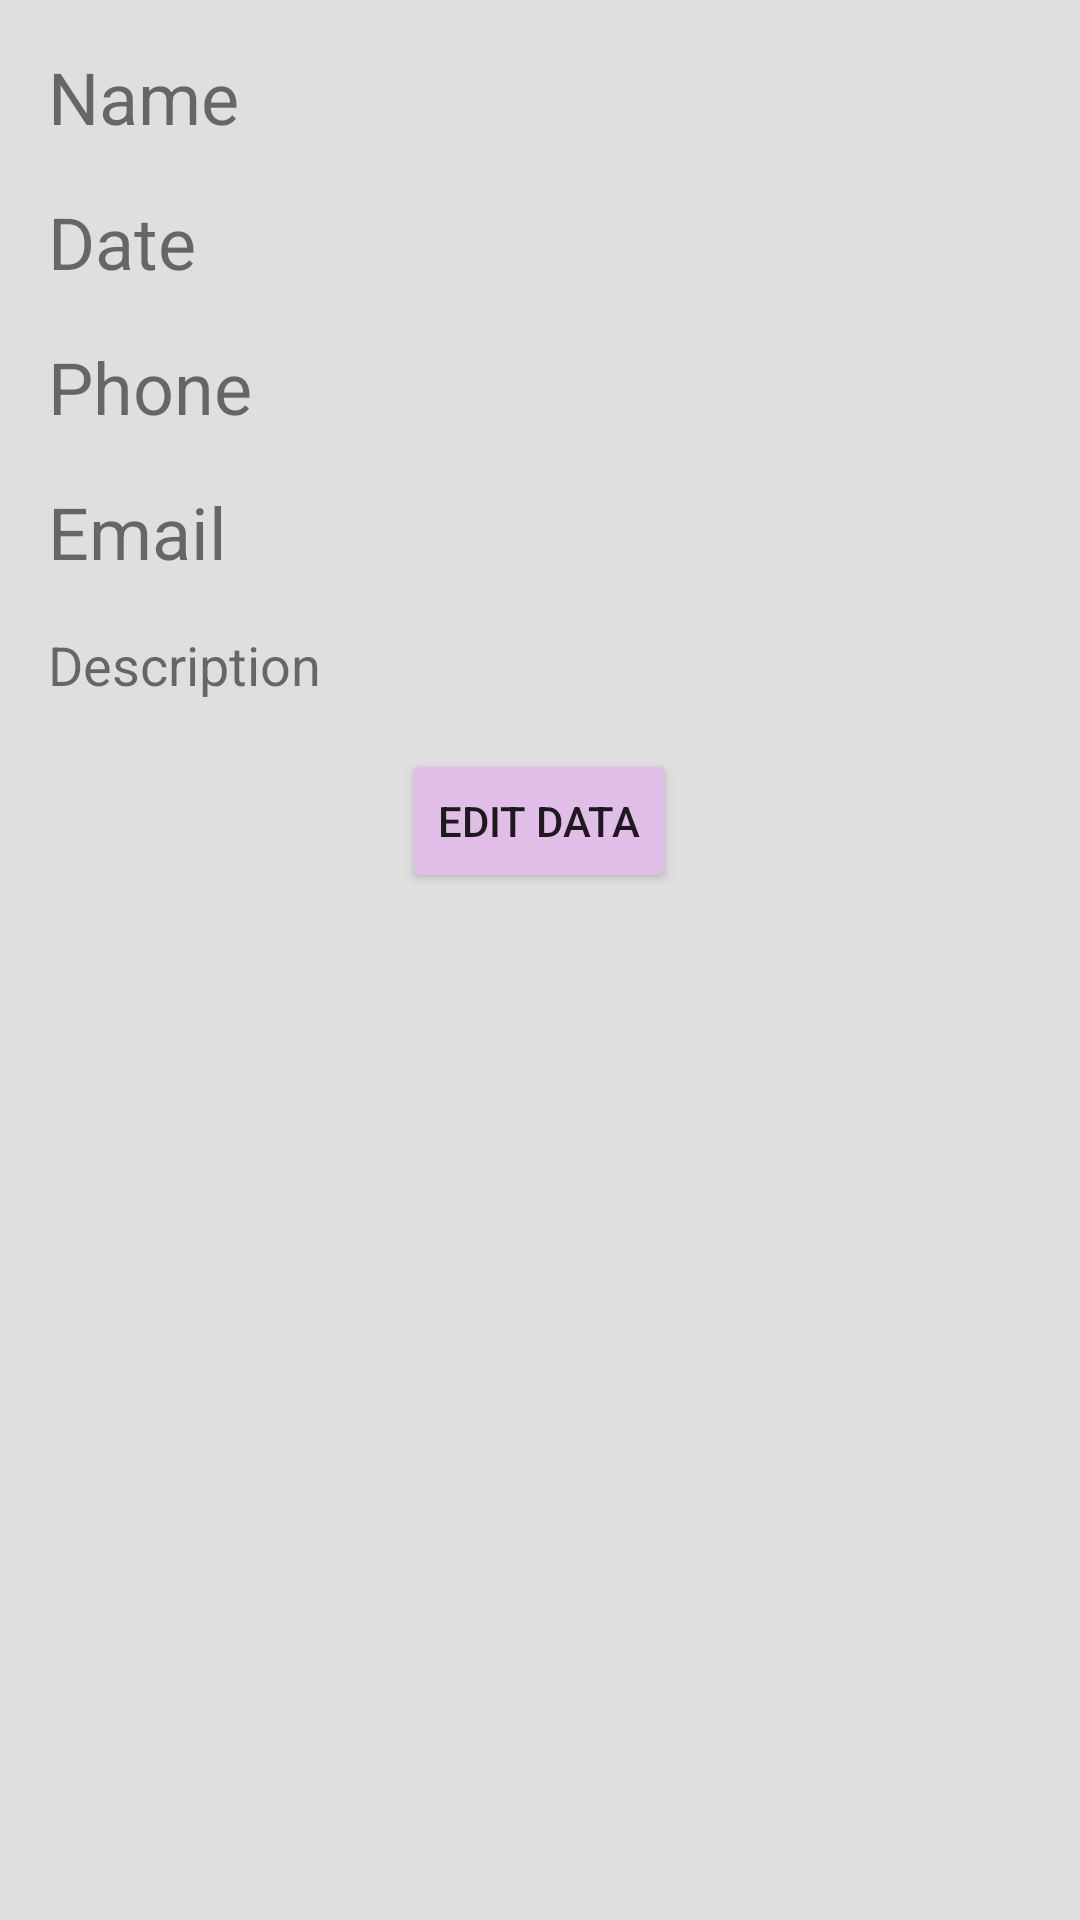

Write the Android layout XML for this screen, with the resource values it uses.
<!-- AndroidManifest.xml: application theme AppTheme -->
<!-- res/layout/activity_confirmar_datos.xml -->
<?xml version="1.0" encoding="utf-8"?>
<RelativeLayout xmlns:android="http://schemas.android.com/apk/res/android"
    xmlns:tools="http://schemas.android.com/tools"
    android:id="@+id/activity_confirmar_datos"
    android:layout_width="match_parent"
    android:layout_height="match_parent"
    android:padding="@dimen/activity_vertical_margin"
    android:background="@color/colorDivider"
    tools:context="com.lperdomoduran.contactsaver.ConfirmarDatos">


    <LinearLayout
        android:layout_width="match_parent"
        android:layout_height="match_parent"
        android:orientation="vertical">

        <TextView
            android:id="@+id/tvName"
            android:layout_width="match_parent"
            android:layout_height="wrap_content"
            android:text="@string/form_username"
            android:textSize="@dimen/text_size_confirm"
            android:layout_marginBottom="@dimen/activity_vertical_margin"/>

        <TextView
            android:id="@+id/tvBirthday"
            android:layout_width="match_parent"
            android:layout_height="wrap_content"
            android:text="Date"
            android:textSize="@dimen/text_size_confirm"
            android:layout_marginBottom="@dimen/activity_vertical_margin"/>

        <TextView
            android:id="@+id/tvPhone"
            android:layout_width="match_parent"
            android:layout_height="wrap_content"
            android:text="@string/form_phone"
            android:textSize="@dimen/text_size_confirm"
            android:layout_marginBottom="@dimen/activity_vertical_margin"/>

        <TextView
            android:id="@+id/tvEmail"
            android:layout_width="match_parent"
            android:layout_height="wrap_content"
            android:text="@string/form_email"
            android:textSize="@dimen/text_size_confirm"
            android:layout_marginBottom="@dimen/activity_vertical_margin"/>

        <TextView
            android:id="@+id/tvDescription"
            android:layout_width="match_parent"
            android:layout_height="wrap_content"
            android:text="@string/form_description"
            android:textSize="@dimen/text_size_confirm2"
            android:layout_marginBottom="@dimen/activity_vertical_margin"/>

        <Button
            android:text="@string/editar_datos"
            android:layout_width="wrap_content"
            android:layout_height="wrap_content"
            android:id="@+id/btnEditarDatos"
            android:layout_gravity="center"/>
    </LinearLayout>
</RelativeLayout>
<!-- resources referenced by this layout -->
<resources>
  <color name="colorDivider">#dfdfdf</color>
  <dimen name="activity_vertical_margin">16dp</dimen>
  <dimen name="text_size_confirm">24sp</dimen>
  <dimen name="text_size_confirm2">18sp</dimen>
  <string name="editar_datos">Edit Data</string>
  <string name="form_description">Description</string>
  <string name="form_email">Email</string>
  <string name="form_phone">Phone</string>
  <string name="form_username">Name</string>
  <style name="AppTheme" parent="Theme.AppCompat.Light.DarkActionBar">
          
          <item name="colorPrimary">@color/colorPrimary</item>
          <item name="colorPrimaryDark">@color/colorPrimaryDark</item>
          <item name="colorAccent">@color/colorAccent</item>
  
          <item name="colorButtonNormal">@color/colorPrimaryLigth</item>
  
      </style>
  <color name="colorPrimary">#9C27B0</color>
  <color name="colorPrimaryDark">#7B1FA2</color>
  <color name="colorAccent">#7C4DFF</color>
  <color name="colorPrimaryLigth">#E1BEE7</color>
</resources>
